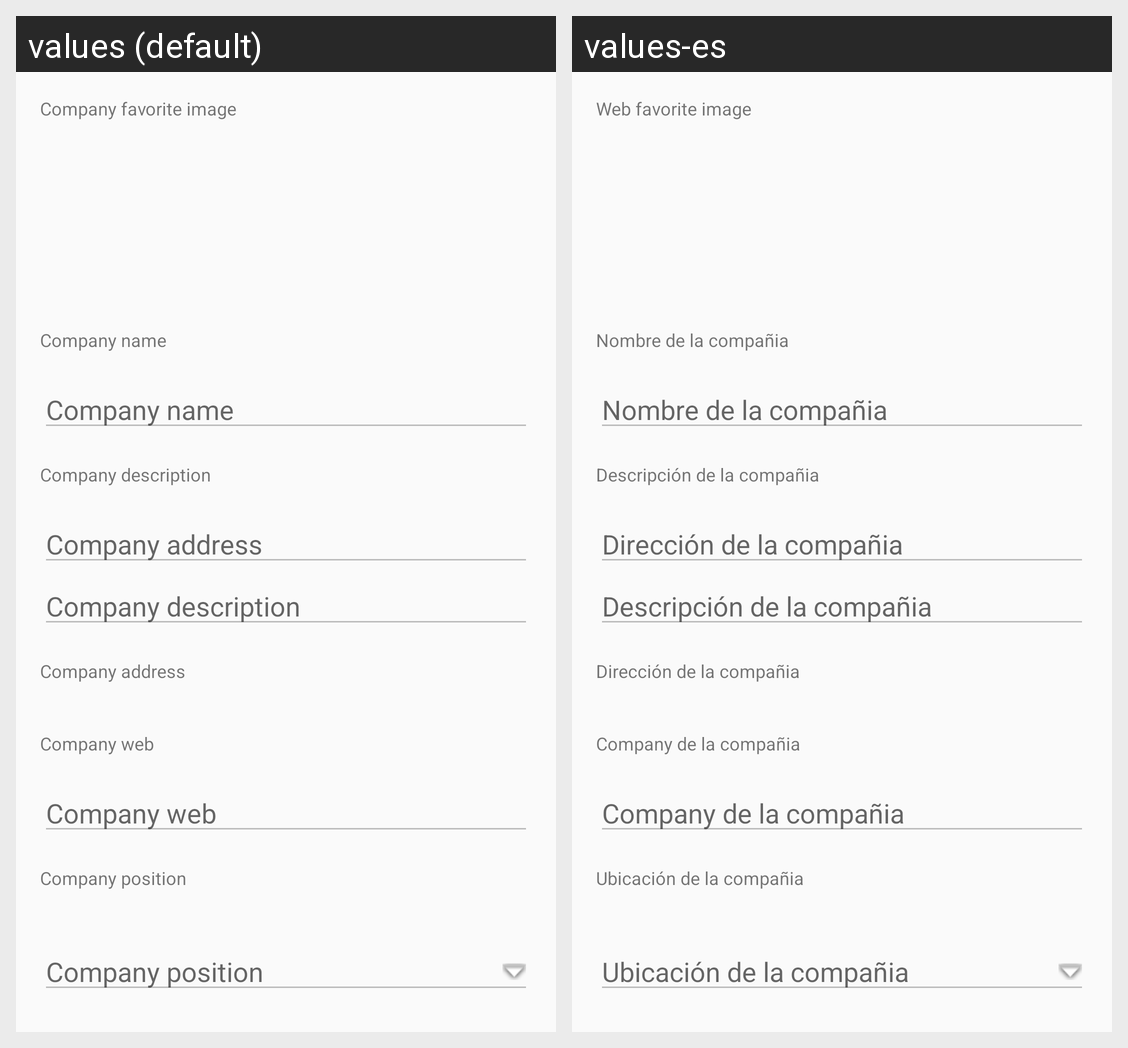

The Android screen above is rendered under two locales of the same app. Produce the string resources it draws, with the default and per-locale values.
Android screen res/layout/fragment_information_company.xml rendered under 2 locales, left to right: values (default), values-es. Device: Nexus 5 (rendered at 1080×1920; each locale shown at half size, 540×960, under a caption strip naming it); theme AppTheme.
Strings drawn on this screen, with the default value and each locale's value (text and hints the layout hard-codes, and strings that could not be matched under every locale, appear in the picture but are not listed):

company_image
  values: Company favorite image
  values-es: Web favorite image

company_name
  values: Company name
  values-es: Nombre de la compañia

company_description
  values: Company description
  values-es: Descripción de la compañia

company_address
  values: Company address
  values-es: Dirección de la compañia

company_web
  values: Company web
  values-es: Company de la compañia

company_position
  values: Company position
  values-es: Ubicación de la compañia
